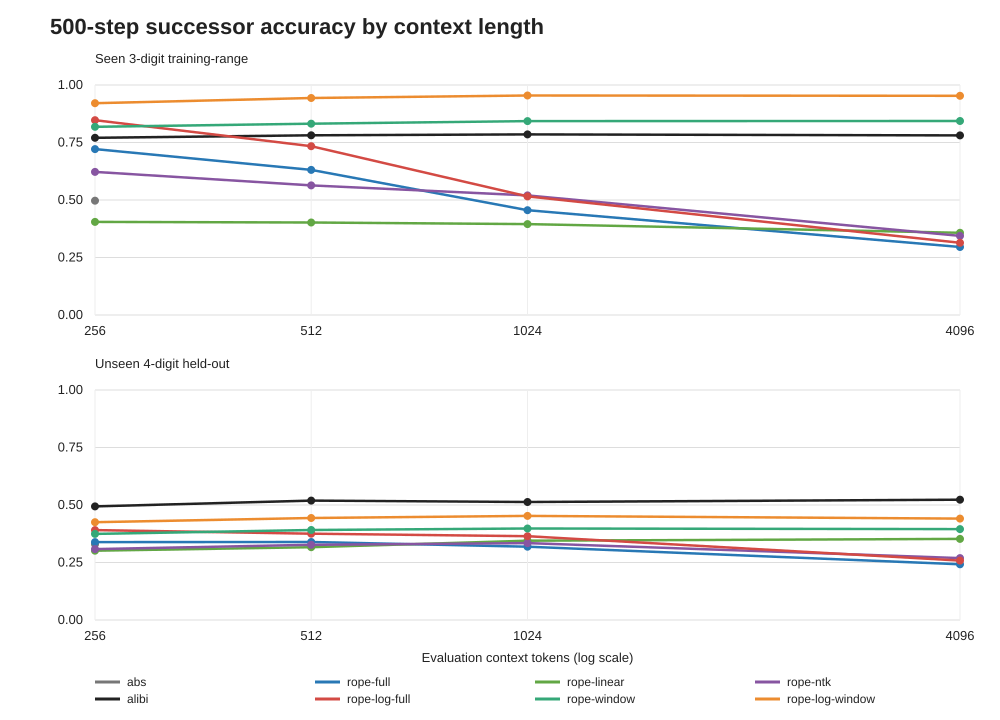

The file beside this chart, header and first rows:
task, task_label, method, context_tokens, position_bucket, seeds, accuracy, digit_only_accuracy, mean_nll, mean_perplexity
3_digit_train_range_cyclic, Seen 3-digit training-range, abs, 256, overall, 10, 0.4969, 0.3635, 1.592, 4.917
3_digit_train_range_cyclic, Seen 3-digit training-range, abs, 256, 0_63, 10, 0.4449, 0.313, 1.669, 5.312
3_digit_train_range_cyclic, Seen 3-digit training-range, abs, 256, 64_255, 10, 0.5142, 0.3804, 1.566, 4.792
3_digit_train_range_cyclic, Seen 3-digit training-range, rope-full, 256, overall, 10, 0.7211, 0.6386, 0.8708, 2.437
3_digit_train_range_cyclic, Seen 3-digit training-range, rope-full, 256, 0_63, 10, 0.642, 0.5503, 1.093, 3.05
3_digit_train_range_cyclic, Seen 3-digit training-range, rope-full, 256, 64_255, 10, 0.7475, 0.6681, 0.7967, 2.263
3_digit_train_range_cyclic, Seen 3-digit training-range, rope-full, 512, overall, 10, 0.6308, 0.5311, 1.136, 3.137
3_digit_train_range_cyclic, Seen 3-digit training-range, rope-full, 512, 0_63, 10, 0.6633, 0.5828, 1.026, 2.83
3_digit_train_range_cyclic, Seen 3-digit training-range, rope-full, 512, 64_255, 10, 0.743, 0.663, 0.7913, 2.245
3_digit_train_range_cyclic, Seen 3-digit training-range, rope-full, 512, 256_1023, 10, 0.5386, 0.4192, 1.423, 4.173
3_digit_train_range_cyclic, Seen 3-digit training-range, rope-full, 1024, overall, 10, 0.4557, 0.3206, 1.817, 6.173
3_digit_train_range_cyclic, Seen 3-digit training-range, rope-full, 1024, 0_63, 10, 0.6527, 0.5648, 1.066, 2.943
3_digit_train_range_cyclic, Seen 3-digit training-range, rope-full, 1024, 64_255, 10, 0.742, 0.6613, 0.7952, 2.255
3_digit_train_range_cyclic, Seen 3-digit training-range, rope-full, 1024, 256_1023, 10, 0.3677, 0.2151, 2.135, 8.54
3_digit_train_range_cyclic, Seen 3-digit training-range, rope-full, 4096, overall, 10, 0.2957, 0.1326, 2.641, 14.24
3_digit_train_range_cyclic, Seen 3-digit training-range, rope-full, 4096, 0_63, 10, 0.6582, 0.5729, 1.051, 2.911
3_digit_train_range_cyclic, Seen 3-digit training-range, rope-full, 4096, 64_255, 10, 0.7479, 0.6677, 0.7956, 2.255
3_digit_train_range_cyclic, Seen 3-digit training-range, rope-full, 4096, 256_1023, 10, 0.3774, 0.2201, 2.125, 8.479
3_digit_train_range_cyclic, Seen 3-digit training-range, rope-full, 4096, 1024_4095, 10, 0.2394, 0.06807, 2.919, 18.93
3_digit_train_range_cyclic, Seen 3-digit training-range, rope-linear, 256, overall, 10, 0.4048, 0.3523, 2.415, 11.22
3_digit_train_range_cyclic, Seen 3-digit training-range, rope-linear, 256, 0_63, 10, 0.3316, 0.2674, 2.632, 14.12
3_digit_train_range_cyclic, Seen 3-digit training-range, rope-linear, 256, 64_255, 10, 0.4292, 0.3806, 2.342, 10.42
3_digit_train_range_cyclic, Seen 3-digit training-range, rope-linear, 512, overall, 10, 0.4022, 0.3528, 2.421, 11.31
3_digit_train_range_cyclic, Seen 3-digit training-range, rope-linear, 512, 0_63, 10, 0.3508, 0.2956, 2.512, 12.58
3_digit_train_range_cyclic, Seen 3-digit training-range, rope-linear, 512, 64_255, 10, 0.4236, 0.3762, 2.344, 10.47
3_digit_train_range_cyclic, Seen 3-digit training-range, rope-linear, 512, 256_1023, 10, 0.399, 0.3496, 2.456, 11.71
3_digit_train_range_cyclic, Seen 3-digit training-range, rope-linear, 1024, overall, 10, 0.3951, 0.3499, 2.457, 11.72
3_digit_train_range_cyclic, Seen 3-digit training-range, rope-linear, 1024, 0_63, 10, 0.3285, 0.2609, 2.623, 14.11
3_digit_train_range_cyclic, Seen 3-digit training-range, rope-linear, 1024, 64_255, 10, 0.4215, 0.3733, 2.351, 10.6
3_digit_train_range_cyclic, Seen 3-digit training-range, rope-linear, 1024, 256_1023, 10, 0.3941, 0.3514, 2.469, 11.89
3_digit_train_range_cyclic, Seen 3-digit training-range, rope-linear, 4096, overall, 10, 0.3575, 0.306, 2.559, 12.99
3_digit_train_range_cyclic, Seen 3-digit training-range, rope-linear, 4096, 0_63, 10, 0.3496, 0.2859, 2.534, 12.76
3_digit_train_range_cyclic, Seen 3-digit training-range, rope-linear, 4096, 64_255, 10, 0.4261, 0.372, 2.338, 10.47
3_digit_train_range_cyclic, Seen 3-digit training-range, rope-linear, 4096, 256_1023, 10, 0.3845, 0.3368, 2.5, 12.25
3_digit_train_range_cyclic, Seen 3-digit training-range, rope-linear, 4096, 1024_4095, 10, 0.3467, 0.2945, 2.588, 13.38
3_digit_train_range_cyclic, Seen 3-digit training-range, rope-ntk, 256, overall, 10, 0.6221, 0.6001, 1.179, 3.341
3_digit_train_range_cyclic, Seen 3-digit training-range, rope-ntk, 256, 0_63, 10, 0.6744, 0.619, 1.027, 2.87
3_digit_train_range_cyclic, Seen 3-digit training-range, rope-ntk, 256, 64_255, 10, 0.6046, 0.5938, 1.23, 3.52
3_digit_train_range_cyclic, Seen 3-digit training-range, rope-ntk, 512, overall, 10, 0.5636, 0.5427, 1.397, 4.192
3_digit_train_range_cyclic, Seen 3-digit training-range, rope-ntk, 512, 0_63, 10, 0.6895, 0.6432, 0.9606, 2.699
3_digit_train_range_cyclic, Seen 3-digit training-range, rope-ntk, 512, 64_255, 10, 0.604, 0.5957, 1.243, 3.567
3_digit_train_range_cyclic, Seen 3-digit training-range, rope-ntk, 512, 256_1023, 10, 0.5018, 0.4779, 1.622, 5.295
3_digit_train_range_cyclic, Seen 3-digit training-range, rope-ntk, 1024, overall, 10, 0.5198, 0.4964, 1.577, 5.1
3_digit_train_range_cyclic, Seen 3-digit training-range, rope-ntk, 1024, 0_63, 10, 0.6705, 0.6198, 1.005, 2.813
3_digit_train_range_cyclic, Seen 3-digit training-range, rope-ntk, 1024, 64_255, 10, 0.5961, 0.5884, 1.277, 3.692
3_digit_train_range_cyclic, Seen 3-digit training-range, rope-ntk, 1024, 256_1023, 10, 0.4882, 0.4632, 1.7, 5.827
3_digit_train_range_cyclic, Seen 3-digit training-range, rope-ntk, 4096, overall, 10, 0.3439, 0.2797, 2.694, 15.05
3_digit_train_range_cyclic, Seen 3-digit training-range, rope-ntk, 4096, 0_63, 10, 0.6926, 0.6479, 0.9464, 2.649
3_digit_train_range_cyclic, Seen 3-digit training-range, rope-ntk, 4096, 64_255, 10, 0.6013, 0.5911, 1.24, 3.566
3_digit_train_range_cyclic, Seen 3-digit training-range, rope-ntk, 4096, 256_1023, 10, 0.4782, 0.455, 1.725, 5.98
3_digit_train_range_cyclic, Seen 3-digit training-range, rope-ntk, 4096, 1024_4095, 10, 0.287, 0.2087, 3.063, 21.86
3_digit_train_range_cyclic, Seen 3-digit training-range, alibi, 256, overall, 10, 0.7704, 0.6952, 0.6952, 2.049
3_digit_train_range_cyclic, Seen 3-digit training-range, alibi, 256, 0_63, 10, 0.6994, 0.6034, 0.9082, 2.546
3_digit_train_range_cyclic, Seen 3-digit training-range, alibi, 256, 64_255, 10, 0.7941, 0.7258, 0.6242, 1.907
3_digit_train_range_cyclic, Seen 3-digit training-range, alibi, 512, overall, 10, 0.7813, 0.7091, 0.6622, 1.98
3_digit_train_range_cyclic, Seen 3-digit training-range, alibi, 512, 0_63, 10, 0.7227, 0.6333, 0.8382, 2.364
3_digit_train_range_cyclic, Seen 3-digit training-range, alibi, 512, 64_255, 10, 0.7961, 0.7285, 0.6219, 1.9
3_digit_train_range_cyclic, Seen 3-digit training-range, alibi, 512, 256_1023, 10, 0.7848, 0.7135, 0.6484, 1.954
3_digit_train_range_cyclic, Seen 3-digit training-range, alibi, 1024, overall, 10, 0.7854, 0.7148, 0.656, 1.97
3_digit_train_range_cyclic, Seen 3-digit training-range, alibi, 1024, 0_63, 10, 0.7047, 0.6109, 0.894, 2.508
... 170 more rows
